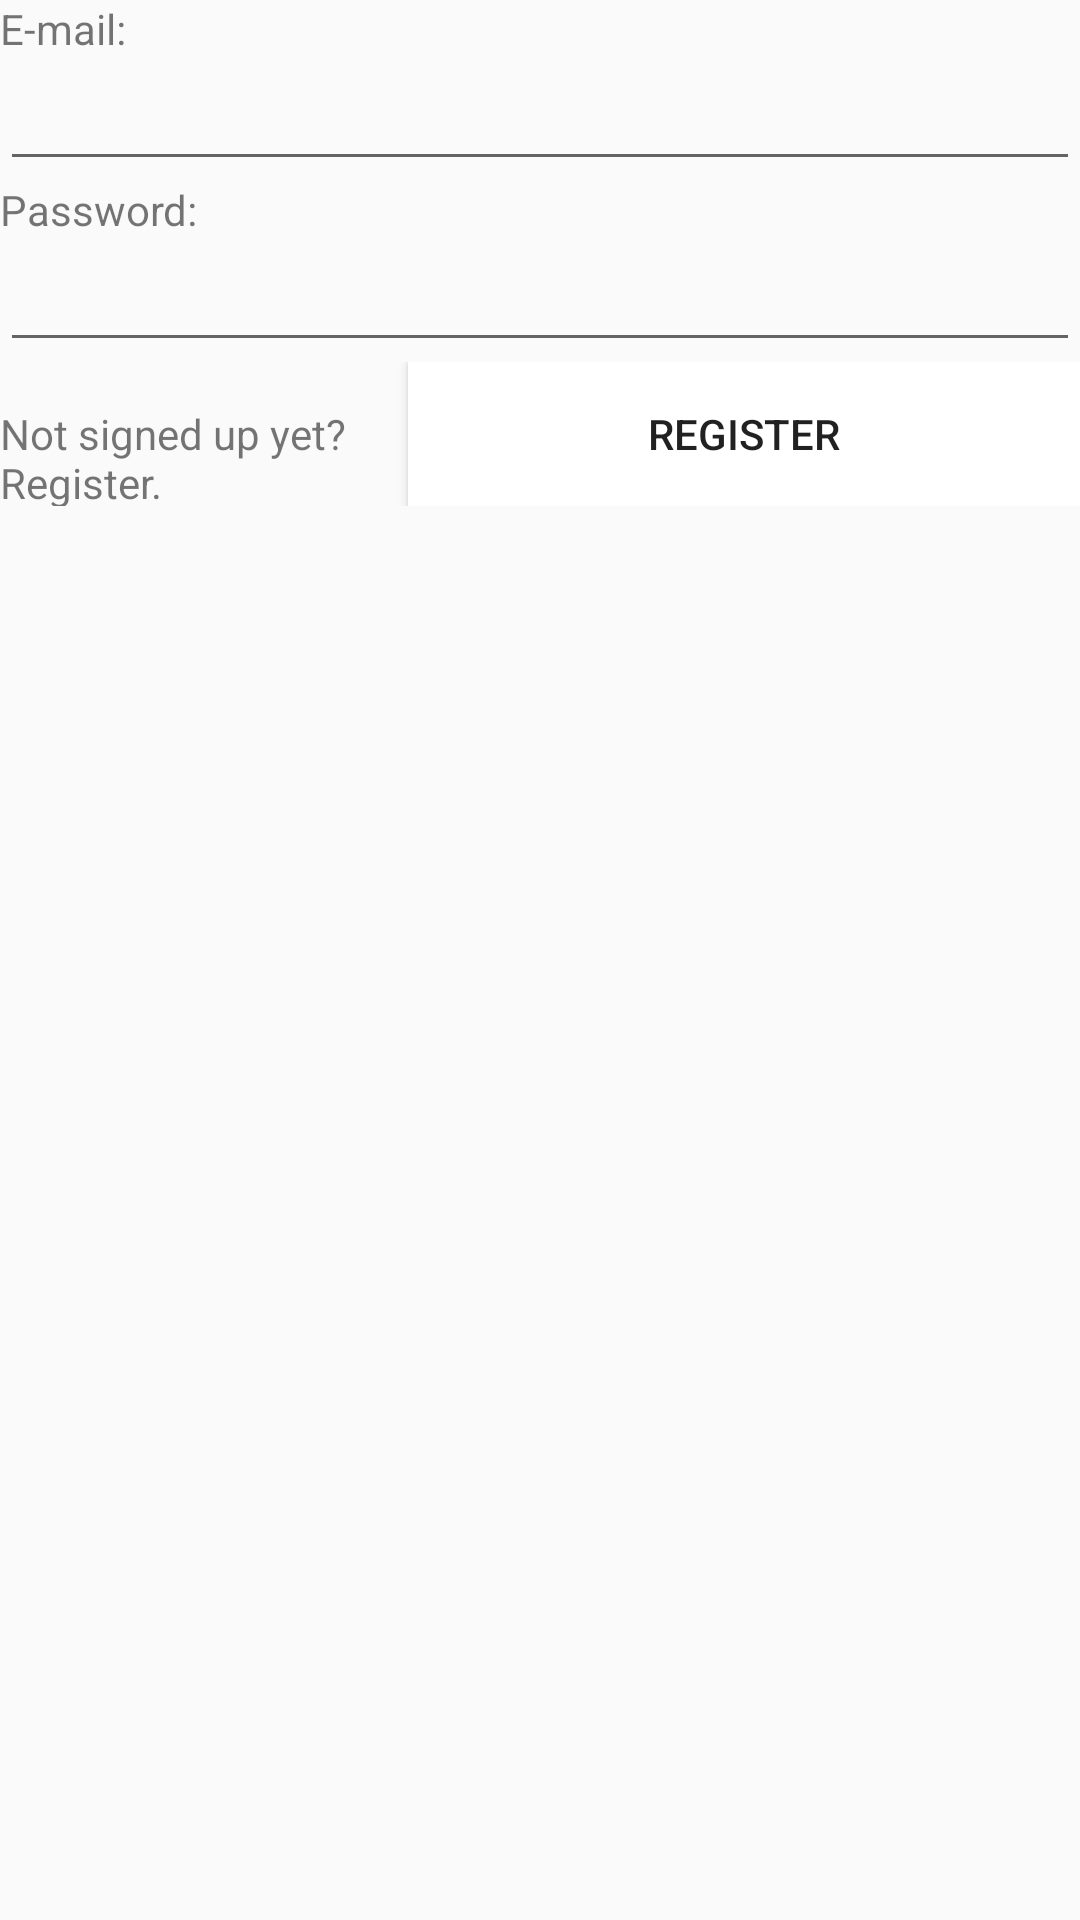

Reconstruct the res/layout file that produces this screen, plus the resources it refers to.
<!-- AndroidManifest.xml: application theme AppTheme -->
<!-- res/layout/fragment_sign_up.xml -->
<?xml version="1.0" encoding="utf-8"?>
<LinearLayout xmlns:android="http://schemas.android.com/apk/res/android"
    android:orientation="vertical" android:layout_width="match_parent"
    android:layout_height="match_parent">

    <LinearLayout
        android:layout_width="match_parent"
        android:layout_height="wrap_content"
        android:orientation="vertical">

        <TextView
            android:id="@+id/email_text"
            android:layout_width="match_parent"
            android:layout_height="wrap_content"
            android:text="@string/email" />

        <EditText
            android:id="@+id/email_edit"
            android:layout_width="match_parent"
            android:layout_height="wrap_content"
            android:ems="10"
            android:inputType="textEmailAddress" />

    </LinearLayout>

    <LinearLayout
        android:layout_width="match_parent"
        android:layout_height="wrap_content"
        android:orientation="vertical">

        <TextView
            android:id="@+id/password_text"
            android:layout_width="match_parent"
            android:layout_height="wrap_content"
            android:text="@string/Password" />

        <EditText
            android:id="@+id/password_edit"
            android:layout_width="match_parent"
            android:layout_height="wrap_content"
            android:ems="10"
            android:inputType="textPassword" />
    </LinearLayout>

    <LinearLayout
        android:layout_width="match_parent"
        android:layout_height="wrap_content"
        android:orientation="horizontal">

        <TextView
            android:id="@+id/offer_text"
            android:layout_width="0dp"
            android:layout_height="34dp"
            android:layout_weight="1"
            android:text="@string/Offertext" />

        <Button
            android:id="@+id/switchtoreg_button"
            android:layout_width="wrap_content"
            android:layout_height="wrap_content"
            android:layout_weight="1"
            android:alpha="1"
            android:background="@android:color/white"
            android:text="@string/registertext" />
    </LinearLayout>

</LinearLayout>
<!-- resources referenced by this layout -->
<resources>
  <string name="Offertext">Not signed up yet? Register.</string>
  <string name="Password">Password:</string>
  <string name="email">E-mail:</string>
  <string name="registertext">Register</string>
  <style name="AppTheme" parent="Theme.AppCompat.Light.DarkActionBar">
          
          <item name="colorPrimary">@color/colorPrimary</item>
          <item name="colorPrimaryDark">@color/colorPrimaryDark</item>
          <item name="colorAccent">@color/colorAccent</item>
      </style>
  <color name="colorPrimary">#4527A0</color>
  <color name="colorPrimaryDark">#311B92</color>
  <color name="colorAccent">#B388FF</color>
</resources>
